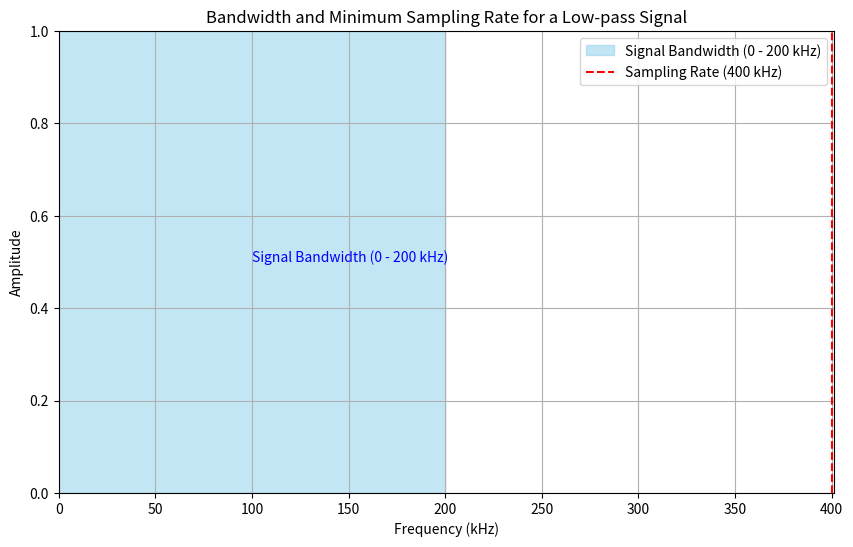

Here is the Python script that generated this plot:
import numpy as np
import matplotlib.pyplot as plt

bandwidth = 200
nyquist_rate = 2 * bandwidth

frequencies = np.linspace(0, bandwidth, 1000)

plt.figure(figsize=(10, 6))
plt.fill_between(frequencies, 0, 1, color='skyblue', alpha=0.5, label='Signal Bandwidth (0 - 200 kHz)')
plt.axvline(x=nyquist_rate, color='red', linestyle='--', label='Sampling Rate (400 kHz)')

plt.xlabel('Frequency (kHz)')
plt.ylabel('Amplitude')
plt.title('Bandwidth and Minimum Sampling Rate for a Low-pass Signal')
plt.legend()
plt.text(100, 0.5, 'Signal Bandwidth (0 - 200 kHz)', color='blue')
plt.grid(True)
plt.xlim(0, 401)
plt.ylim(0, 1)
plt.show()